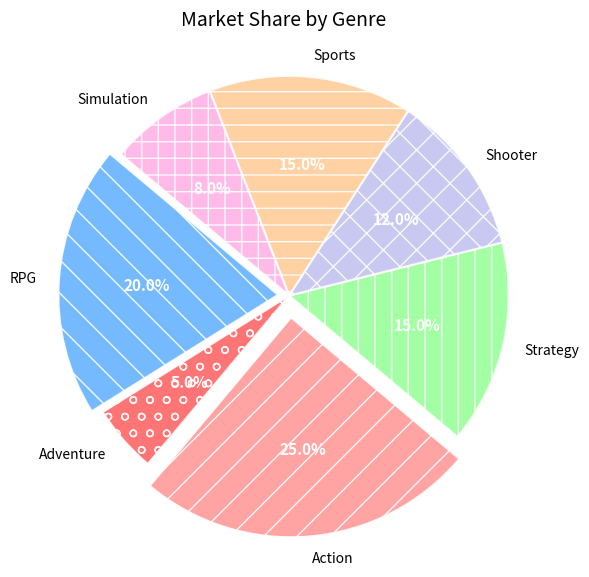

Recreate this plot in Python.
import matplotlib.pyplot as plt

genres = ['RPG', 'Adventure', 'Action', 'Strategy', 'Shooter', 'Sports', 'Simulation']
market_shares = [20, 5, 25, 15, 12, 15, 8]
colors = ['#66b3ff', '#ff6666', '#ff9999', '#99ff99', '#c2c2f0', '#ffcc99', '#ffb3e6']
patterns = ['\\', 'o', '/', '|', 'x', '-', '+']
explode = (0.05, 0, 0.1, 0, 0, 0, 0)

fig, ax = plt.subplots(figsize=(6, 6))
wedges, texts, autotexts = ax.pie(
    market_shares, explode=explode, labels=genres, autopct='%1.1f%%', startangle=140,
    colors=colors, wedgeprops=dict(edgecolor='w', linewidth=1.5, alpha=0.9)
)

for i, wedge in enumerate(wedges):
    wedge.set_hatch(patterns[i])

plt.setp(texts, size=10)
plt.setp(autotexts, size=11, color='white', weight='bold')
ax.set_title('Market Share by Genre', fontsize=14, pad=15)
ax.axis('equal')
plt.tight_layout()
plt.show()
